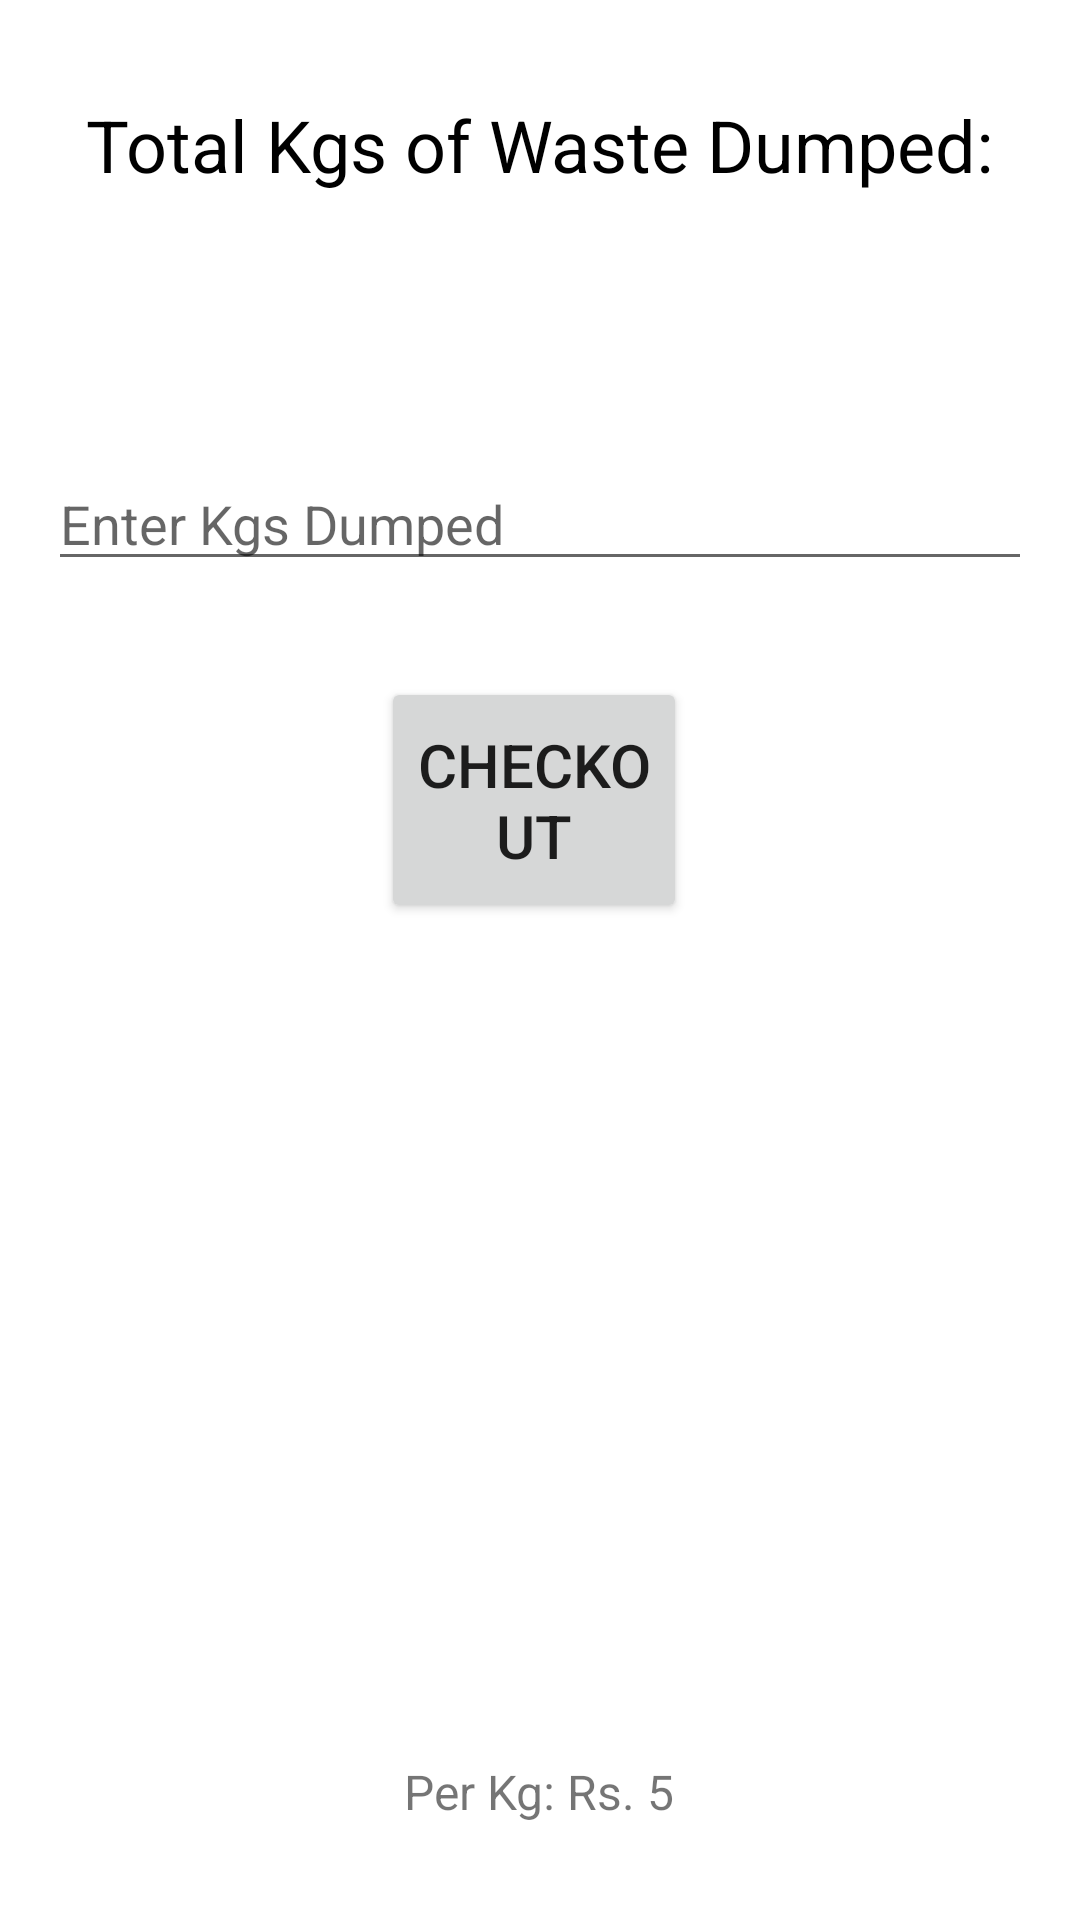

Layout XML and referenced resources for this Android screen:
<!-- AndroidManifest.xml: application theme Theme.CleanBin -->
<!-- res/layout/activity_rewards.xml -->
<?xml version="1.0" encoding="utf-8"?>
<RelativeLayout xmlns:android="http://schemas.android.com/apk/res/android"
    xmlns:app="http://schemas.android.com/apk/res-auto"
    xmlns:tools="http://schemas.android.com/tools"
    android:layout_width="match_parent"
    android:layout_height="match_parent"
    android:padding="16dp"
    tools:context=".RewardsActivity">

    <TextView
        android:id="@+id/textViewKgsDumped"
        android:layout_width="wrap_content"
        android:layout_height="wrap_content"
        android:layout_centerHorizontal="true"
        android:layout_marginTop="16dp"
        android:text="Total Kgs of Waste Dumped:"
        android:textColor="@color/black"
        android:textSize="24sp" />

    <EditText
        android:id="@+id/editTextKgsInput"
        android:layout_width="match_parent"
        android:layout_height="wrap_content"
        android:layout_below="@+id/textViewKgsDumped"
        android:layout_marginTop="88dp"
        android:hint="Enter Kgs Dumped"
        android:inputType="numberDecimal" />

    <Button
        android:id="@+id/buttonCheckout"
        android:layout_width="169dp"
        android:layout_height="82dp"
        android:layout_below="@+id/editTextKgsInput"
        android:layout_alignParentStart="true"
        android:layout_alignParentEnd="true"
        android:layout_marginStart="111dp"
        android:layout_marginTop="32dp"
        android:layout_marginEnd="115dp"
        android:text="Checkout"
        android:textSize="20sp" />

    <TextView
        android:id="@+id/textViewPerKg"
        android:layout_width="wrap_content"
        android:layout_height="wrap_content"
        android:text="Per Kg: Rs. 5"
        android:textSize="16sp"
        android:layout_alignParentBottom="true"
        android:layout_centerHorizontal="true"
        android:layout_marginBottom="16dp" />

</RelativeLayout>
<!-- resources referenced by this layout -->
<resources>
  <style name="Theme.CleanBin" parent="Theme.MaterialComponents.Light.NoActionBar">
          
          <item name="colorPrimary">@color/purple_500</item>
          <item name="colorPrimaryVariant">@color/purple_700</item>
          <item name="colorOnPrimary">@color/white</item>
          
          <item name="colorSecondary">@color/teal_200</item>
          <item name="colorSecondaryVariant">@color/teal_700</item>
          <item name="colorOnSecondary">@color/black</item>
          
          <item name="android:statusBarColor">?attr/colorPrimaryVariant</item>
          
      </style>
  <!-- not gathered from this repository: default colours our renderer supplied (Android Studio template values) -->
  <color name="purple_500">#FF6200EE</color>
  <color name="purple_700">#FF3700B3</color>
  <color name="teal_200">#FF03DAC5</color>
  <color name="teal_700">#FF018786</color>
  <color name="black">#FF000000</color>
  <color name="white">#FFFFFFFF</color>
</resources>
